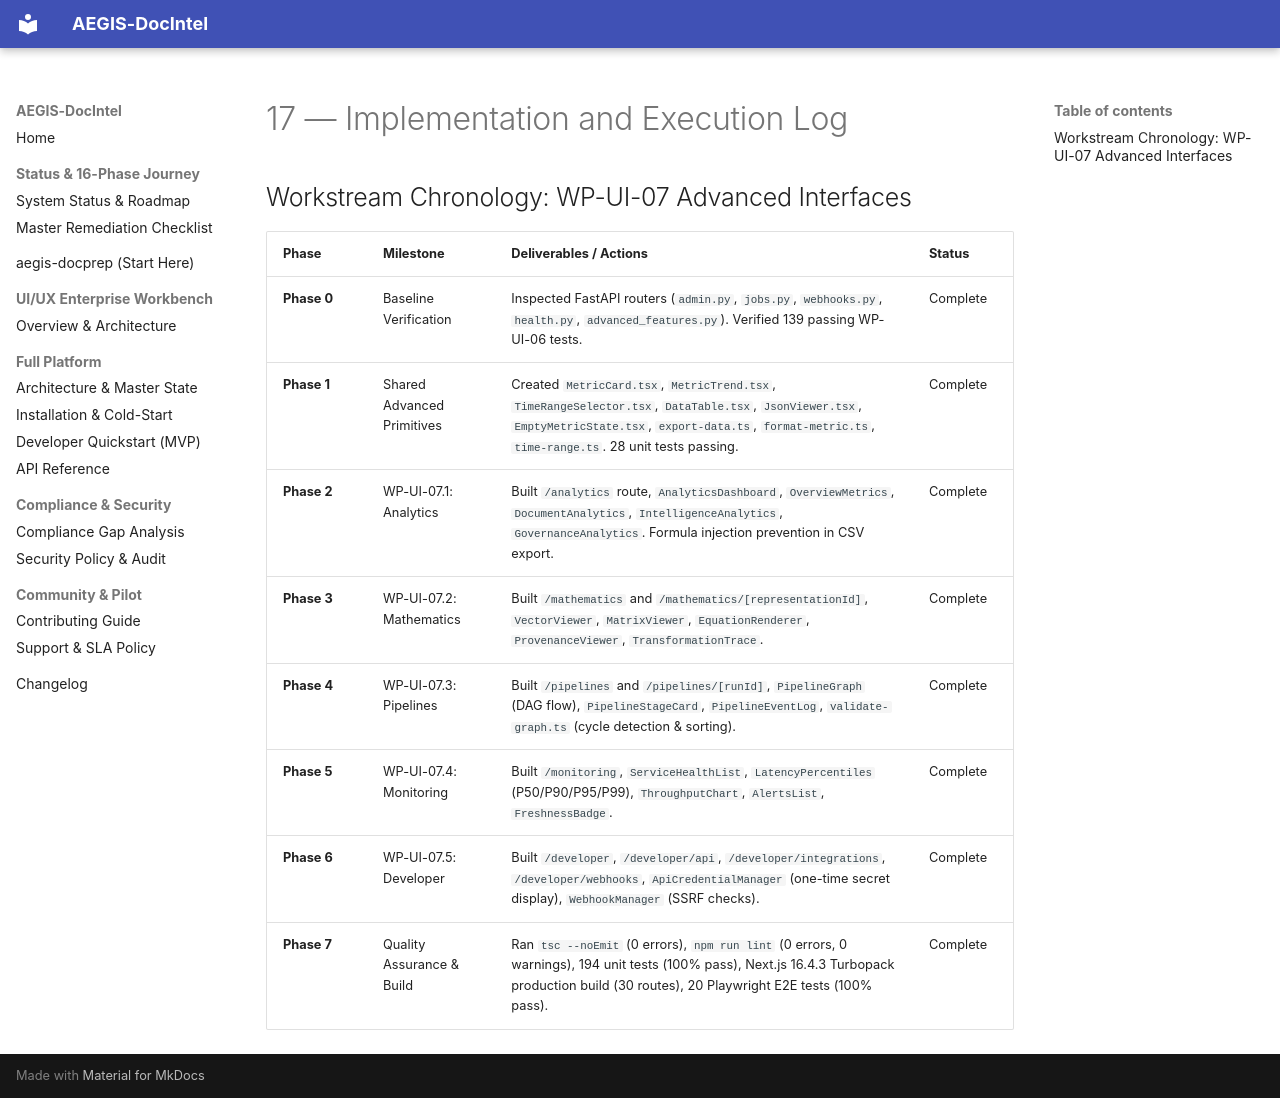

repository: SahilKhutey/AEGIS-DocIntel · page: ui-ux/wp-ui-07-advanced-interfaces/17-implementation-and-execution-log/index.html · generator: mkdocs

# 17 — Implementation and Execution Log

## Workstream Chronology: WP-UI-07 Advanced Interfaces

| Phase | Milestone | Deliverables / Actions | Status |
| :--- | :--- | :--- | :--- |
| **Phase 0** | Baseline Verification | Inspected FastAPI routers (`admin.py`, `jobs.py`, `webhooks.py`, `health.py`, `advanced_features.py`). Verified 139 passing WP-UI-06 tests. | Complete |
| **Phase 1** | Shared Advanced Primitives | Created `MetricCard.tsx`, `MetricTrend.tsx`, `TimeRangeSelector.tsx`, `DataTable.tsx`, `JsonViewer.tsx`, `EmptyMetricState.tsx`, `export-data.ts`, `format-metric.ts`, `time-range.ts`. 28 unit tests passing. | Complete |
| **Phase 2** | WP-UI-07.1: Analytics | Built `/analytics` route, `AnalyticsDashboard`, `OverviewMetrics`, `DocumentAnalytics`, `IntelligenceAnalytics`, `GovernanceAnalytics`. Formula injection prevention in CSV export. | Complete |
| **Phase 3** | WP-UI-07.2: Mathematics | Built `/mathematics` and `/mathematics/[representationId]`, `VectorViewer`, `MatrixViewer`, `EquationRenderer`, `ProvenanceViewer`, `TransformationTrace`. | Complete |
| **Phase 4** | WP-UI-07.3: Pipelines | Built `/pipelines` and `/pipelines/[runId]`, `PipelineGraph` (DAG flow), `PipelineStageCard`, `PipelineEventLog`, `validate-graph.ts` (cycle detection & sorting). | Complete |
| **Phase 5** | WP-UI-07.4: Monitoring | Built `/monitoring`, `ServiceHealthList`, `LatencyPercentiles` (P50/P90/P95/P99), `ThroughputChart`, `AlertsList`, `FreshnessBadge`. | Complete |
| **Phase 6** | WP-UI-07.5: Developer | Built `/developer`, `/developer/api`, `/developer/integrations`, `/developer/webhooks`, `ApiCredentialManager` (one-time secret display), `WebhookManager` (SSRF checks). | Complete |
| **Phase 7** | Quality Assurance & Build | Ran `tsc --noEmit` (0 errors), `npm run lint` (0 errors, 0 warnings), 194 unit tests (100% pass), Next.js 16.4.3 Turbopack production build (30 routes), 20 Playwright E2E tests (100% pass). | Complete |
